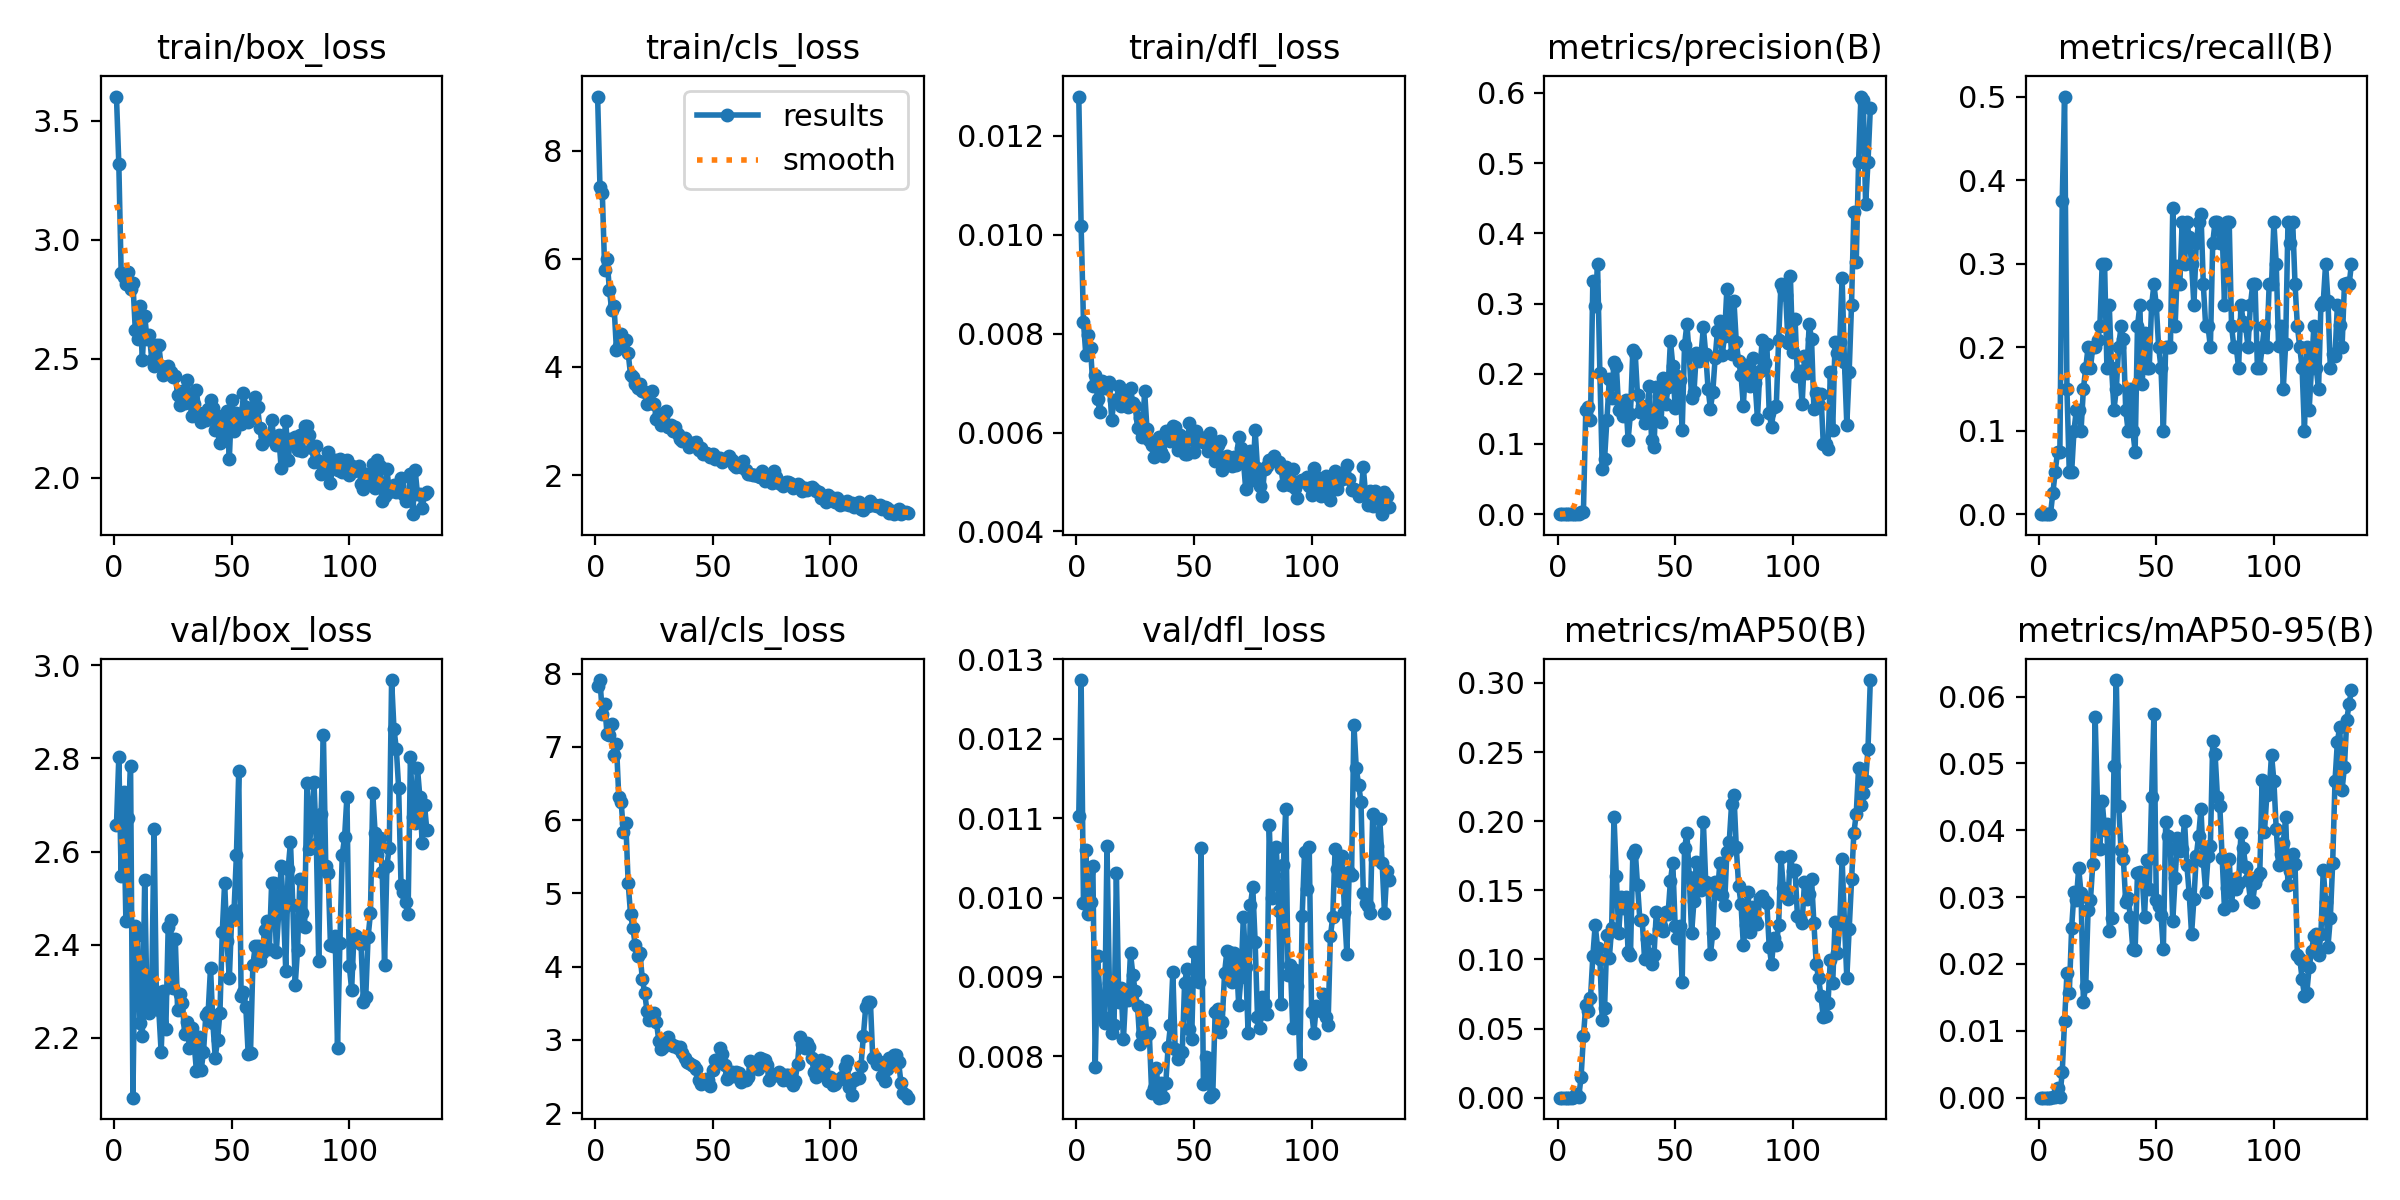

Source data for this figure (header and first rows):
epoch, time, train/box_loss, train/cls_loss, train/dfl_loss, metrics/precision(B), metrics/recall(B), metrics/mAP50(B), metrics/mAP50-95(B), val/box_loss, val/cls_loss, val/dfl_loss, lr/pg0, lr/pg1, lr/pg2
1, 7.193, 3.602, 8.998, 0.01279, 0, 0, 0, 0, 2.657, 7.837, 0.01103, 0.00018, 0.00018, 0.00018
2, 10.88, 3.318, 7.331, 0.01018, 0, 0, 0, 0, 2.803, 7.913, 0.01274, 0.0003792, 0.0003792, 0.0003792
3, 14.25, 2.859, 7.213, 0.00824, 0, 0, 0, 0, 2.547, 7.451, 0.00993, 0.0005777, 0.0005777, 0.0005777
4, 17.96, 2.842, 5.797, 0.00757, 0, 0, 0, 0, 2.727, 7.583, 0.0106, 0.0007754, 0.0007754, 0.0007754
5, 21.85, 2.812, 6.004, 0.00797, 0, 0, 0, 0, 2.452, 7.174, 0.00979, 0.0009722, 0.0009722, 0.0009722
6, 25.42, 2.864, 5.428, 0.0077, 0.00019, 0.025, 0.00012, 5e-05, 2.673, 7.161, 0.00995, 0.001168, 0.001168, 0.001168
7, 28.88, 2.795, 5.047, 0.00695, 0.00037, 0.05, 0.00032, 8e-05, 2.783, 7.309, 0.0104, 0.001364, 0.001364, 0.001364
8, 32.47, 2.818, 5.119, 0.00717, 0.00056, 0.075, 0.00273, 0.0015, 2.072, 6.894, 0.00787, 0.001558, 0.001558, 0.001558
9, 36, 2.621, 4.317, 0.00668, 0.00056, 0.075, 0.00048, 0.00017, 2.44, 7.041, 0.00926, 0.001752, 0.001752, 0.001752
10, 39.35, 2.581, 4.384, 0.00641, 0.00278, 0.375, 0.01489, 0.0038, 2.422, 6.314, 0.00874, 0.001945, 0.001945, 0.001945
11, 43.2, 2.719, 4.606, 0.00704, 0.0037, 0.5, 0.04441, 0.01154, 2.231, 6.246, 0.00851, 0.00196, 0.00196, 0.00196
12, 47.04, 2.492, 4.457, 0.00689, 0.1487, 0.15, 0.06693, 0.01858, 2.203, 5.833, 0.00842, 0.001956, 0.001956, 0.001956
13, 50.89, 2.681, 4.503, 0.00692, 0.153, 0.05, 0.06287, 0.01561, 2.538, 5.958, 0.01065, 0.001952, 0.001952, 0.001952
14, 54.11, 2.582, 4.251, 0.00703, 0.1342, 0.05, 0.07178, 0.02538, 2.272, 5.136, 0.00893, 0.001949, 0.001949, 0.001949
15, 59.16, 2.601, 3.855, 0.00626, 0.3315, 0.1, 0.1023, 0.0307, 2.252, 4.718, 0.00829, 0.001945, 0.001945, 0.001945
16, 65.4, 2.496, 3.806, 0.00666, 0.2959, 0.125, 0.1251, 0.02964, 2.308, 4.529, 0.00839, 0.001941, 0.001941, 0.001941
17, 71.76, 2.469, 3.68, 0.00663, 0.3561, 0.125, 0.1086, 0.03431, 2.648, 4.294, 0.01031, 0.001937, 0.001937, 0.001937
18, 78.39, 2.559, 3.606, 0.00694, 0.2005, 0.1, 0.1001, 0.03059, 2.278, 4.141, 0.00869, 0.001933, 0.001933, 0.001933
19, 84.9, 2.557, 3.677, 0.00653, 0.06374, 0.15, 0.05626, 0.01438, 2.26, 4.184, 0.00886, 0.001929, 0.001929, 0.001929
20, 91.33, 2.468, 3.562, 0.00686, 0.07921, 0.175, 0.06512, 0.01674, 2.169, 3.837, 0.00822, 0.001925, 0.001925, 0.001925
21, 97.83, 2.433, 3.529, 0.00669, 0.1344, 0.2, 0.1176, 0.02809, 2.302, 3.642, 0.0088, 0.001921, 0.001921, 0.001921
22, 104.7, 2.465, 3.312, 0.00651, 0.192, 0.175, 0.1009, 0.02955, 2.219, 3.394, 0.00871, 0.001917, 0.001917, 0.001917
23, 111.4, 2.469, 3.359, 0.0069, 0.1658, 0.2, 0.1226, 0.03499, 2.438, 3.274, 0.0093, 0.001913, 0.001913, 0.001913
24, 118, 2.443, 3.546, 0.00659, 0.2166, 0.2, 0.2032, 0.05695, 2.453, 3.283, 0.00903, 0.001909, 0.001909, 0.001909
25, 124.8, 2.422, 3.322, 0.00653, 0.2117, 0.2083, 0.16, 0.04379, 2.307, 3.361, 0.00882, 0.001905, 0.001905, 0.001905
26, 131.6, 2.429, 3.046, 0.0061, 0.1484, 0.225, 0.1193, 0.03723, 2.413, 3.248, 0.00863, 0.001901, 0.001901, 0.001901
27, 138.4, 2.348, 3.126, 0.00629, 0.1547, 0.3, 0.1449, 0.04433, 2.26, 2.991, 0.00816, 0.001897, 0.001897, 0.001897
28, 145.6, 2.303, 2.918, 0.0059, 0.1402, 0.3, 0.1374, 0.04011, 2.294, 2.879, 0.00828, 0.001893, 0.001893, 0.001893
29, 152.6, 2.364, 3.102, 0.00684, 0.1623, 0.175, 0.1453, 0.04091, 2.275, 2.907, 0.00859, 0.001889, 0.001889, 0.001889
30, 159.5, 2.312, 3.183, 0.00608, 0.106, 0.25, 0.1054, 0.02493, 2.207, 2.989, 0.00827, 0.001885, 0.001885, 0.001885
31, 166.2, 2.412, 2.894, 0.00585, 0.1431, 0.175, 0.103, 0.02686, 2.234, 3.038, 0.00829, 0.001881, 0.001881, 0.001881
32, 172.8, 2.336, 2.921, 0.00575, 0.2339, 0.125, 0.176, 0.04955, 2.179, 2.948, 0.00754, 0.001877, 0.001877, 0.001877
33, 179.3, 2.26, 2.822, 0.00551, 0.2302, 0.15, 0.1792, 0.06247, 2.221, 2.919, 0.0076, 0.001873, 0.001873, 0.001873
34, 186.2, 2.309, 2.89, 0.00566, 0.1693, 0.2, 0.1538, 0.04364, 2.19, 2.914, 0.00786, 0.001869, 0.001869, 0.001869
35, 192.5, 2.367, 2.761, 0.00591, 0.1452, 0.225, 0.1284, 0.03698, 2.129, 2.892, 0.00748, 0.001865, 0.001865, 0.001865
36, 199.2, 2.272, 2.67, 0.00561, 0.1545, 0.2102, 0.1283, 0.03573, 2.201, 2.899, 0.00766, 0.001861, 0.001861, 0.001861
37, 205.7, 2.233, 2.624, 0.00553, 0.1295, 0.125, 0.1004, 0.02921, 2.131, 2.822, 0.00749, 0.001857, 0.001857, 0.001857
38, 213, 2.265, 2.684, 0.00603, 0.1482, 0.1, 0.115, 0.02984, 2.169, 2.755, 0.00766, 0.001853, 0.001853, 0.001853
39, 219.5, 2.244, 2.634, 0.00599, 0.1822, 0.15, 0.1038, 0.02707, 2.249, 2.697, 0.00812, 0.00185, 0.00185, 0.00185
40, 226.2, 2.289, 2.519, 0.00582, 0.1053, 0.1, 0.0964, 0.02229, 2.256, 2.691, 0.00839, 0.001846, 0.001846, 0.001846
41, 232.7, 2.327, 2.577, 0.00613, 0.09516, 0.075, 0.1032, 0.02209, 2.351, 2.657, 0.00906, 0.001842, 0.001842, 0.001842
42, 239.2, 2.291, 2.593, 0.00611, 0.1814, 0.225, 0.1343, 0.03364, 2.231, 2.644, 0.00809, 0.001838, 0.001838, 0.001838
43, 245.3, 2.199, 2.615, 0.00565, 0.1681, 0.25, 0.1222, 0.03374, 2.158, 2.601, 0.00797, 0.001834, 0.001834, 0.001834
44, 251.4, 2.261, 2.46, 0.00596, 0.1316, 0.1554, 0.1242, 0.03306, 2.196, 2.453, 0.00805, 0.00183, 0.00183, 0.00183
45, 257.4, 2.146, 2.506, 0.00591, 0.1938, 0.2164, 0.1204, 0.02708, 2.254, 2.394, 0.00805, 0.001826, 0.001826, 0.001826
46, 263.3, 2.179, 2.386, 0.00556, 0.1565, 0.175, 0.1343, 0.03551, 2.428, 2.454, 0.00892, 0.001822, 0.001822, 0.001822
47, 269.8, 2.233, 2.41, 0.00557, 0.1808, 0.175, 0.1331, 0.03117, 2.533, 2.463, 0.0091, 0.001818, 0.001818, 0.001818
48, 276.3, 2.279, 2.395, 0.0062, 0.2471, 0.25, 0.157, 0.04498, 2.408, 2.447, 0.00835, 0.001814, 0.001814, 0.001814
49, 282.4, 2.079, 2.343, 0.00592, 0.2116, 0.275, 0.1699, 0.05746, 2.328, 2.371, 0.00822, 0.00181, 0.00181, 0.00181
50, 288.9, 2.326, 2.393, 0.00561, 0.1506, 0.25, 0.1243, 0.02956, 2.459, 2.591, 0.00931, 0.001806, 0.001806, 0.001806
51, 295.3, 2.197, 2.298, 0.00604, 0.1964, 0.2, 0.1158, 0.02872, 2.475, 2.719, 0.00897, 0.001802, 0.001802, 0.001802
52, 302.7, 2.272, 2.309, 0.00587, 0.1909, 0.175, 0.1239, 0.02735, 2.592, 2.732, 0.00894, 0.001798, 0.001798, 0.001798
53, 310, 2.248, 2.307, 0.00582, 0.1197, 0.1, 0.08404, 0.02218, 2.772, 2.892, 0.01063, 0.001794, 0.001794, 0.001794
54, 316.8, 2.225, 2.245, 0.0058, 0.2413, 0.2, 0.1806, 0.0412, 2.291, 2.808, 0.00765, 0.00179, 0.00179, 0.00179
55, 323.2, 2.355, 2.281, 0.00591, 0.2707, 0.2, 0.1911, 0.03913, 2.298, 2.664, 0.00799, 0.001786, 0.001786, 0.001786
56, 329.6, 2.295, 2.29, 0.00562, 0.2267, 0.2, 0.1598, 0.03724, 2.267, 2.465, 0.00798, 0.001782, 0.001782, 0.001782
57, 335.9, 2.235, 2.347, 0.00599, 0.1651, 0.366, 0.1189, 0.02636, 2.166, 2.524, 0.00749, 0.001778, 0.001778, 0.001778
58, 342.7, 2.293, 2.286, 0.00583, 0.1734, 0.225, 0.1423, 0.03281, 2.168, 2.555, 0.00753, 0.001774, 0.001774, 0.001774
59, 349.4, 2.255, 2.194, 0.00542, 0.2289, 0.2969, 0.1701, 0.0388, 2.356, 2.513, 0.00856, 0.00177, 0.00177, 0.00177
60, 355.7, 2.337, 2.155, 0.00574, 0.2184, 0.275, 0.1677, 0.03694, 2.397, 2.56, 0.0086, 0.001766, 0.001766, 0.001766
... 73 more rows
